Run: headless pygame with SDL's dummy video driver; simulated clock (each Clock.tick advances the game by its frame time, no real sleeping); random seed 0; keys injected as events and as key.get_pressed() state; no mouse input.
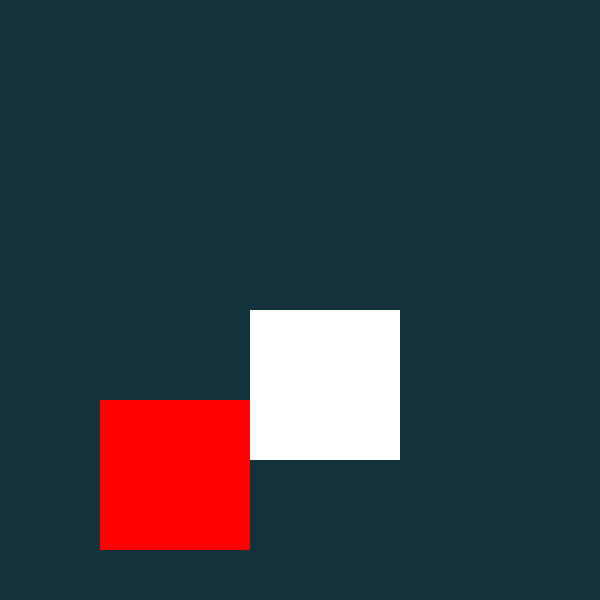
Frame 1 of 4 · flips 1–60 · no input
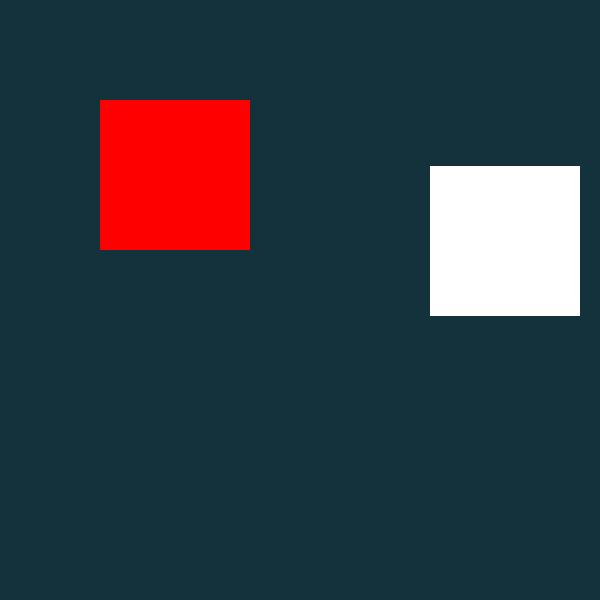
Frame 2 of 4 · flips 61–180 · tapped SPACE, RETURN · held RIGHT (→), D
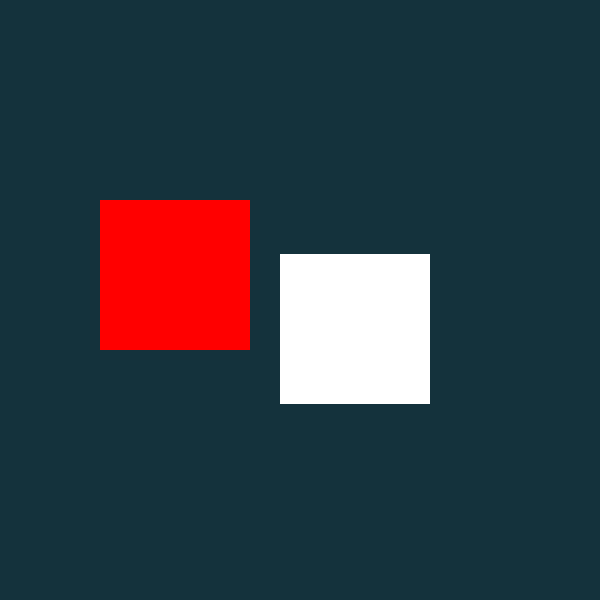
Frame 3 of 4 · flips 181–300 · held DOWN (↓), S
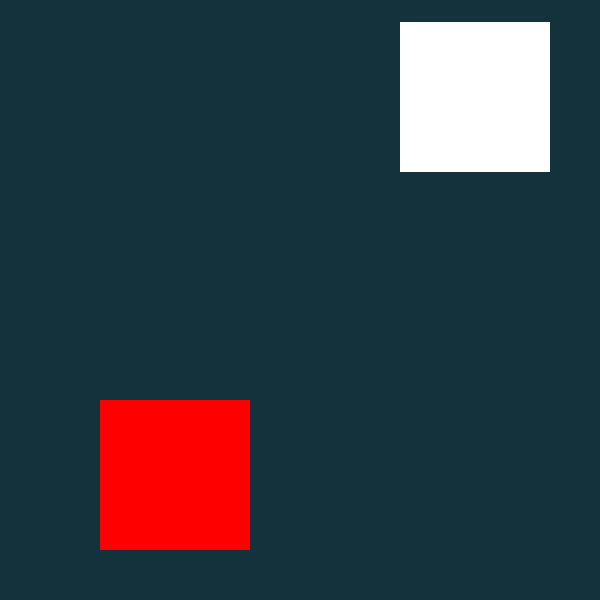
Frame 4 of 4 · flips 301–420 · held LEFT (←), A, UP (↑), W

The pygame program that drew these frames:

import pygame, sys


def bouncing_rect():
    global x_speed, y_speed, other_speed
    moving_rect.x += x_speed
    moving_rect.y += y_speed

    # collision with screen borders
    if moving_rect.right >= screen_width or moving_rect.left <= 0:
        x_speed *= -1
    if moving_rect.bottom >= screen_height or moving_rect.top <= 0:
        y_speed *= -1

    # moving the other rectangle
    other_rect.y += other_speed
    if other_rect.top <= 0 or other_rect.bottom >= screen_height:
        other_speed *= -1

    # collision with rect
    collision_tolerance = 10
    if moving_rect.colliderect(other_rect):
        if (
            abs(other_rect.top - moving_rect.bottom) < collision_tolerance
            and y_speed > 0
        ):
            y_speed *= -1
        if (
            abs(other_rect.bottom - moving_rect.top) < collision_tolerance
            and y_speed < 0
        ):
            y_speed *= -1
        if (
            abs(other_rect.right - moving_rect.left) < collision_tolerance
            and x_speed < 0
        ):
            x_speed *= -1
        if (
            abs(other_rect.left - moving_rect.right) < collision_tolerance
            and x_speed > 0
        ):
            x_speed *= -1

    pygame.draw.rect(screen, (255, 255, 255), moving_rect)
    pygame.draw.rect(screen, (255, 0, 0), other_rect)


# basics
pygame.init()
clock = pygame.time.Clock()
screen_width, screen_height = 600, 600
screen = pygame.display.set_mode((screen_width, screen_height))

moving_rect = pygame.Rect(350, 350, 150, 150)
x_speed, y_speed = 5, 4

other_rect = pygame.Rect(100, 100, 150, 150)
other_speed = 5

while True:
    for event in pygame.event.get():
        if event.type == pygame.QUIT:
            pygame.quit()
            sys.exit()

    # Drawing
    screen.fill((20, 50, 60))
    bouncing_rect()
    pygame.display.flip()
    clock.tick(30)
